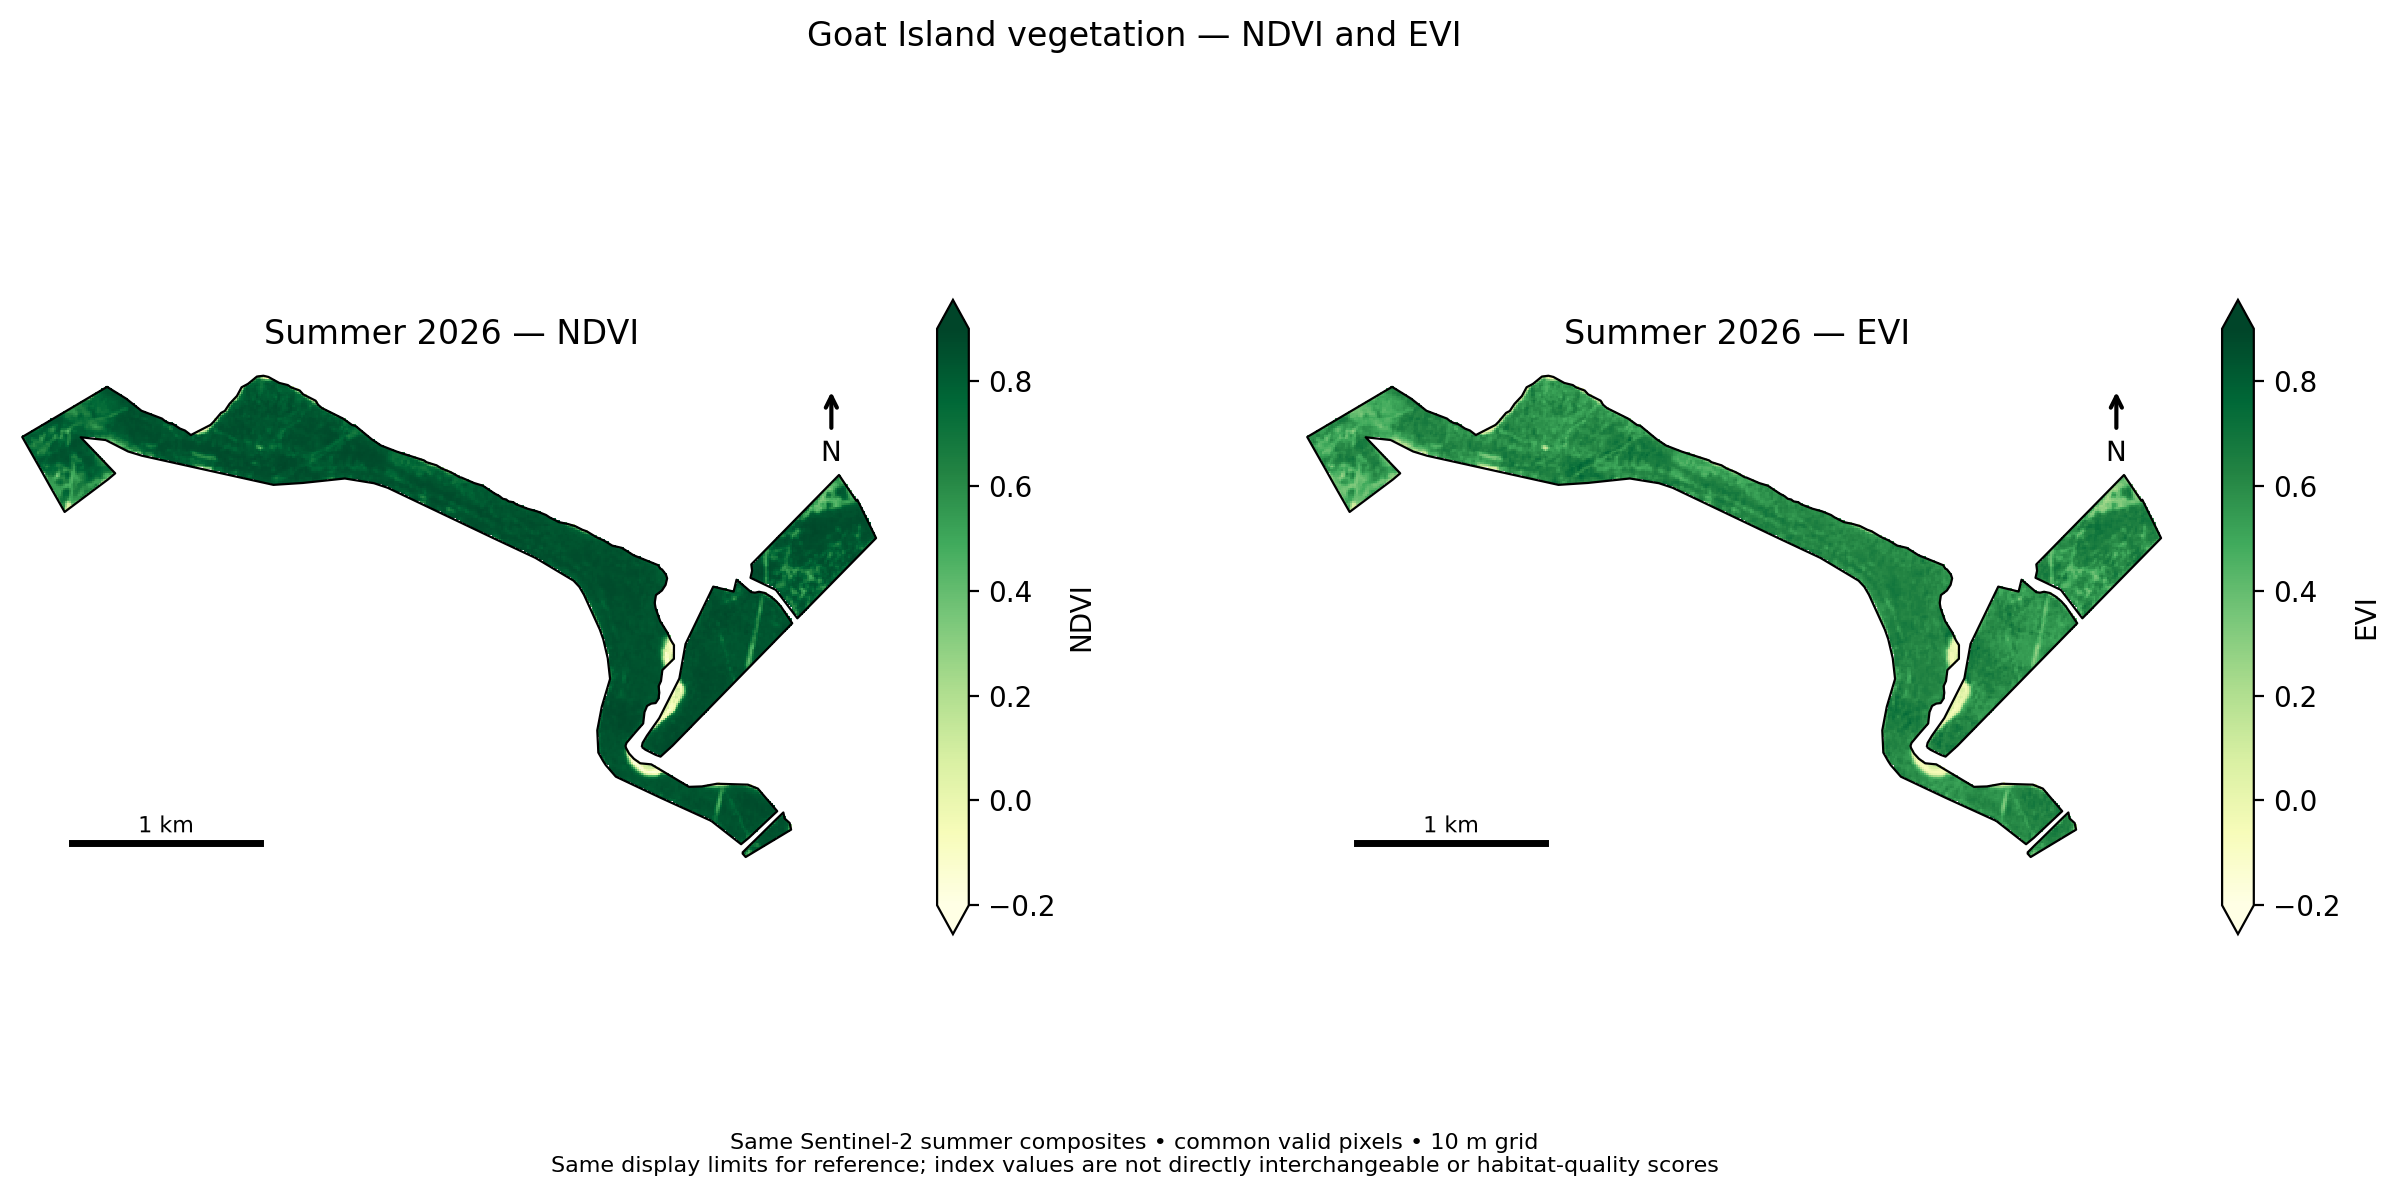

The file beside this chart, header and first rows:
index, year, valid_cells, mean, spatial_std, p02, p98, min, max, outside_minus1_plus1_pct
NDVI, 2026, 19707, 0.7909, 0.1346, 0.326, 0.8741, -0.1702, 0.8919, 0.0
EVI, 2026, 19707, 0.5694, 0.1101, 0.1727, 0.6917, -0.07141, 0.7888, 0.0
